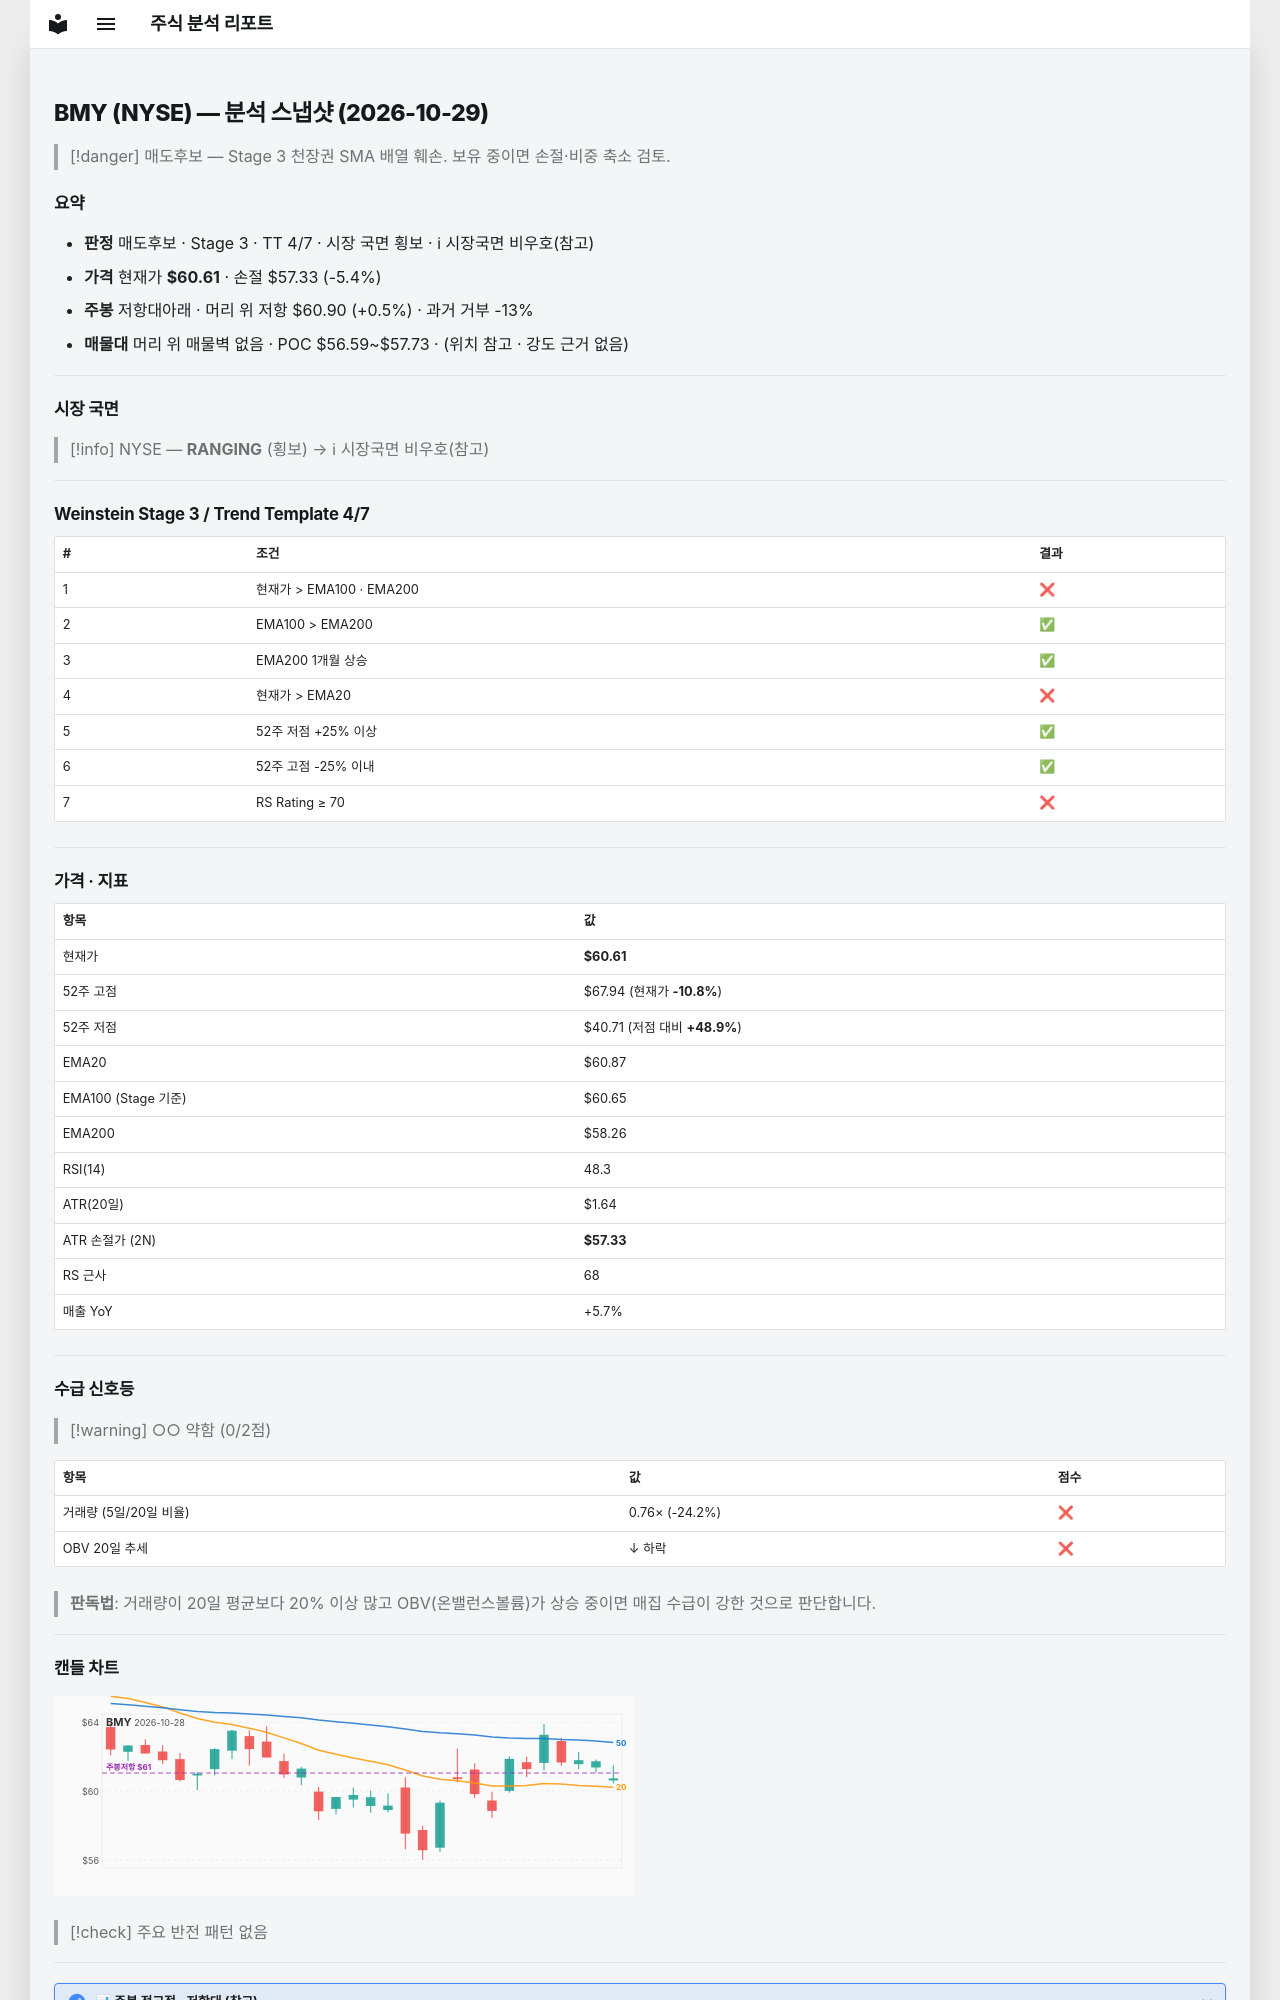

repository: soloandco/stock-reports · page: snapshots/BMY-2026-10-29/index.html · generator: mkdocs

---
type: analysis-snapshot
title: BMY 분석 스냅샷
ticker: BMY
market: NYSE
created: 2026-10-29
updated: 2026-10-29
bar-date: 2026-10-28
verdict: 매도후보
real-rr: 0.09
sma50-gap-pct: -0.4
weekly-position: 저항대아래
weekly-overhead-price: 60.90
weekly-overhead-pct: 0.5
stage: 3
trend-template-score: 4
tt-max: 7
ma-set: ema-20-100-200
price: 60.61000061035156
stop-price: 57.33212950559047
market-regime: RANGING
supply-demand-score: 0/2
supply-demand-label: 약함
status: tracking
tags:
  - stock-agent
  - watchlist
  - BMY
  - analysis
related:
  - "[[analysis-template]]"
---

# BMY (NYSE) — 분석 스냅샷 (2026-10-29)

> [!danger] 매도후보 — Stage 3 천장권
> SMA 배열 훼손. 보유 중이면 손절·비중 축소 검토.

## 요약

- **판정** 매도후보 · Stage 3 · TT 4/7 · 시장 국면 횡보 · ℹ 시장국면 비우호(참고)
- **가격** 현재가 **$60.61** · 손절 $57.33 (-5.4%)
- **주봉** 저항대아래 · 머리 위 저항 $60.90 (+0.5%) · 과거 거부 -13%
- **매물대** 머리 위 매물벽 없음 · POC $56.59~$57.73 · (위치 참고 · 강도 근거 없음)

---

## 시장 국면

> [!info] NYSE — **RANGING** (횡보) → ℹ 시장국면 비우호(참고)

---

## Weinstein Stage 3 / Trend Template 4/7

| # | 조건 | 결과 |
|---|------|------|
| 1 | 현재가 > EMA100 · EMA200 | ❌ |
| 2 | EMA100 > EMA200 | ✅ |
| 3 | EMA200 1개월 상승 | ✅ |
| 4 | 현재가 > EMA20 | ❌ |
| 5 | 52주 저점 +25% 이상 | ✅ |
| 6 | 52주 고점 -25% 이내 | ✅ |
| 7 | RS Rating ≥ 70 | ❌ |

---

## 가격 · 지표

| 항목 | 값 |
|------|---|
| 현재가 | **$60.61** |
| 52주 고점 | $67.94 (현재가 **-10.8%**) |
| 52주 저점 | $40.71 (저점 대비 **+48.9%**) |
| EMA20 | $60.87 |
| EMA100 (Stage 기준) | $60.65 |
| EMA200 | $58.26 |
| RSI(14) | 48.3 |
| ATR(20일) | $1.64 |
| ATR 손절가 (2N) | **$57.33** |
| RS 근사 | 68 |
| 매출 YoY | +5.7% |

---
## 수급 신호등

> [!warning] ○○ 약함 (0/2점)

| 항목 | 값 | 점수 |
|------|------|------|
| 거래량 (5일/20일 비율) | 0.76× (-24.2%) | ❌ |
| OBV 20일 추세 | ↓ 하락 | ❌ |

> **판독법**: 거래량이 20일 평균보다 20% 이상 많고 OBV(온밸런스볼륨)가 상승 중이면 매집 수급이 강한 것으로 판단합니다.

---
